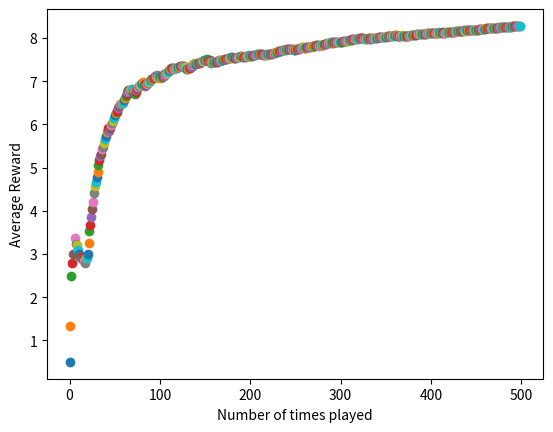

Python code for this plot:
# -*- coding: utf-8 -*-
"""
Created on Thu Aug 22 20:16:26 2019

@author: User
"""

import numpy as np
import random
import matplotlib.pyplot as plt

np.random.seed(5)
n = 10
arms = np.random.rand(n)
eps = 0.1 #probability of exploration action

def reward(prob):
    reward = 0
    for i in range(10):
        if random.random() < prob:
            reward += 1
    return reward


#initialize memory array; has 1 row defaulted to random action index
av = np.array([np.random.randint(0,(n+1)), 0]).reshape(1,2) #av = action-value

#greedy method to select best arm based on memory array
def bestArm(a):
    bestArm = 0 #default to 0
    bestMean = 0
    for u in a:
        #print("u[0]",u[0])
        #print("a[:,0]",a[:,0])
        avg = np.mean(a[np.where(a[:,0] == u[0])][:, 1]) #calculate mean reward for each action
        if bestMean < avg:
            bestMean = avg
            bestArm = u[0]
    return bestArm


plt.xlabel("Number of times played")
plt.ylabel("Average Reward")
for i in range(500):
    if random.random() > eps: #greedy exploitation action
        choice = bestArm(av)
        thisAV = np.array([[choice, reward(arms[choice])]])
        av = np.concatenate((av, thisAV), axis=0)
    else: #exploration action
        choice = np.where(arms == np.random.choice(arms))[0][0]
        thisAV = np.array([[choice, reward(arms[choice])]]) #choice, reward
        av = np.concatenate((av, thisAV), axis=0) #add to our action-value memory array
    #calculate the mean reward
    runningMean = np.mean(av[:,1])
    plt.scatter(i, runningMean)